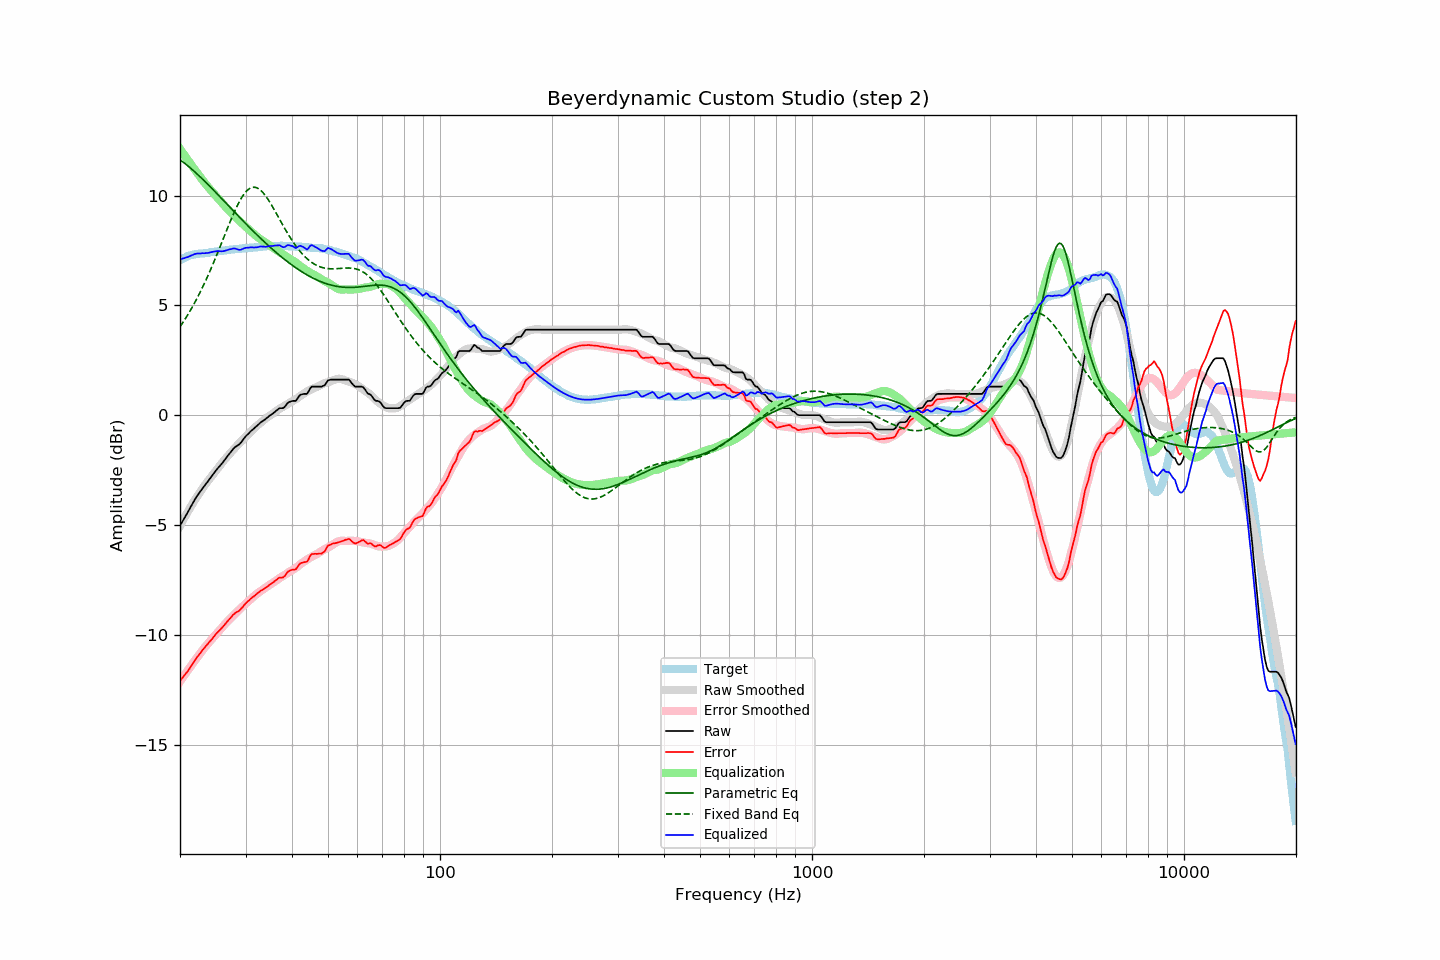

Source data for this figure (header and first rows):
frequency, raw, error, smoothed, error_smoothed, equalization, parametric_eq, fixed_band_eq, equalized_raw, equalized_smoothed, target
20.00, -5.03, -12.09, -5.04, -12.13, 12.13, 11.63, 4.03, 7.10, 7.08, 7.06
20.20, -4.90, -12.00, -4.91, -12.02, 12.02, 11.58, 4.13, 7.12, 7.11, 7.10
20.40, -4.78, -11.92, -4.77, -11.92, 11.92, 11.52, 4.24, 7.14, 7.14, 7.14
20.61, -4.65, -11.82, -4.64, -11.81, 11.81, 11.46, 4.36, 7.16, 7.17, 7.17
20.81, -4.52, -11.73, -4.51, -11.71, 11.71, 11.41, 4.47, 7.19, 7.20, 7.21
21.02, -4.40, -11.65, -4.38, -11.60, 11.60, 11.35, 4.59, 7.20, 7.22, 7.25
21.23, -4.26, -11.53, -4.25, -11.50, 11.50, 11.28, 4.71, 7.24, 7.25, 7.27
21.44, -4.13, -11.42, -4.13, -11.40, 11.40, 11.22, 4.84, 7.27, 7.27, 7.29
21.66, -4.00, -11.31, -4.01, -11.30, 11.30, 11.16, 4.97, 7.30, 7.29, 7.31
21.87, -3.87, -11.18, -3.89, -11.20, 11.20, 11.09, 5.10, 7.33, 7.31, 7.32
22.09, -3.75, -11.08, -3.77, -11.10, 11.10, 11.03, 5.24, 7.35, 7.33, 7.34
22.31, -3.64, -10.98, -3.66, -11.00, 11.00, 10.96, 5.38, 7.36, 7.34, 7.34
22.54, -3.54, -10.90, -3.55, -10.90, 10.90, 10.89, 5.52, 7.36, 7.35, 7.35
22.76, -3.44, -10.80, -3.44, -10.80, 10.80, 10.82, 5.67, 7.36, 7.36, 7.36
22.99, -3.33, -10.69, -3.33, -10.71, 10.71, 10.75, 5.82, 7.38, 7.37, 7.36
23.22, -3.24, -10.61, -3.23, -10.61, 10.61, 10.68, 5.97, 7.37, 7.38, 7.37
23.45, -3.14, -10.52, -3.13, -10.52, 10.52, 10.61, 6.13, 7.38, 7.39, 7.38
23.69, -3.05, -10.44, -3.03, -10.43, 10.43, 10.53, 6.29, 7.38, 7.40, 7.39
23.92, -2.95, -10.35, -2.94, -10.35, 10.35, 10.46, 6.45, 7.40, 7.41, 7.40
24.16, -2.85, -10.27, -2.85, -10.26, 10.26, 10.39, 6.62, 7.41, 7.42, 7.42
24.40, -2.75, -10.19, -2.75, -10.18, 10.18, 10.31, 6.79, 7.43, 7.43, 7.44
24.65, -2.65, -10.09, -2.66, -10.09, 10.09, 10.24, 6.97, 7.44, 7.43, 7.44
24.89, -2.55, -9.99, -2.57, -10.01, 10.01, 10.16, 7.14, 7.46, 7.45, 7.45
25.14, -2.46, -9.91, -2.47, -9.93, 9.93, 10.09, 7.32, 7.47, 7.46, 7.46
25.39, -2.38, -9.84, -2.38, -9.84, 9.84, 10.01, 7.50, 7.46, 7.47, 7.46
25.65, -2.29, -9.77, -2.28, -9.76, 9.76, 9.93, 7.68, 7.47, 7.48, 7.48
25.91, -2.21, -9.69, -2.18, -9.67, 9.67, 9.86, 7.87, 7.46, 7.49, 7.48
26.16, -2.12, -9.61, -2.09, -9.59, 9.59, 9.78, 8.05, 7.47, 7.50, 7.49
26.43, -2.02, -9.52, -2.00, -9.51, 9.51, 9.70, 8.23, 7.49, 7.50, 7.50
26.69, -1.92, -9.43, -1.92, -9.43, 9.43, 9.63, 8.42, 7.51, 7.51, 7.51
26.96, -1.82, -9.35, -1.83, -9.36, 9.36, 9.55, 8.60, 7.53, 7.52, 7.53
27.23, -1.73, -9.27, -1.75, -9.28, 9.28, 9.47, 8.78, 7.55, 7.53, 7.54
27.50, -1.64, -9.18, -1.67, -9.21, 9.21, 9.40, 8.95, 7.57, 7.54, 7.54
27.77, -1.55, -9.09, -1.59, -9.13, 9.13, 9.32, 9.12, 7.59, 7.55, 7.54
28.05, -1.47, -9.03, -1.51, -9.06, 9.06, 9.24, 9.29, 7.59, 7.55, 7.56
28.33, -1.42, -8.98, -1.42, -8.99, 8.99, 9.17, 9.44, 7.57, 7.56, 7.56
28.62, -1.37, -8.94, -1.35, -8.92, 8.92, 9.09, 9.59, 7.54, 7.57, 7.57
28.90, -1.32, -8.90, -1.27, -8.85, 8.85, 9.01, 9.73, 7.53, 7.58, 7.58
29.19, -1.24, -8.81, -1.19, -8.78, 8.78, 8.94, 9.86, 7.54, 7.59, 7.57
29.48, -1.14, -8.74, -1.12, -8.71, 8.71, 8.86, 9.98, 7.57, 7.59, 7.60
29.78, -1.04, -8.64, -1.04, -8.64, 8.64, 8.79, 10.08, 7.60, 7.60, 7.60
30.08, -0.95, -8.56, -0.97, -8.57, 8.57, 8.71, 10.17, 7.62, 7.60, 7.61
30.38, -0.88, -8.49, -0.90, -8.51, 8.51, 8.64, 10.25, 7.63, 7.61, 7.61
30.68, -0.81, -8.43, -0.82, -8.44, 8.44, 8.57, 10.31, 7.63, 7.62, 7.62
30.99, -0.73, -8.35, -0.75, -8.38, 8.38, 8.49, 10.35, 7.64, 7.62, 7.62
31.30, -0.67, -8.30, -0.68, -8.31, 8.31, 8.42, 10.37, 7.64, 7.63, 7.63
31.61, -0.61, -8.25, -0.61, -8.25, 8.25, 8.35, 10.38, 7.64, 7.64, 7.64
31.93, -0.54, -8.19, -0.54, -8.18, 8.18, 8.27, 10.37, 7.64, 7.65, 7.64
32.24, -0.48, -8.12, -0.47, -8.12, 8.12, 8.20, 10.34, 7.65, 7.65, 7.64
32.57, -0.41, -8.07, -0.41, -8.07, 8.07, 8.13, 10.30, 7.66, 7.66, 7.66
32.89, -0.34, -8.01, -0.35, -8.02, 8.02, 8.06, 10.25, 7.68, 7.66, 7.67
33.22, -0.29, -7.96, -0.30, -7.97, 7.97, 7.99, 10.18, 7.68, 7.67, 7.67
33.55, -0.24, -7.92, -0.24, -7.91, 7.91, 7.92, 10.10, 7.67, 7.68, 7.68
33.89, -0.19, -7.88, -0.17, -7.86, 7.86, 7.85, 10.01, 7.67, 7.68, 7.69
34.23, -0.13, -7.82, -0.12, -7.80, 7.80, 7.79, 9.91, 7.67, 7.69, 7.69
34.57, -0.07, -7.77, -0.06, -7.76, 7.76, 7.72, 9.80, 7.69, 7.69, 7.70
34.92, -0.01, -7.71, -0.01, -7.71, 7.71, 7.65, 9.68, 7.70, 7.70, 7.70
35.27, 0.04, -7.66, 0.04, -7.67, 7.67, 7.59, 9.56, 7.70, 7.70, 7.70
35.62, 0.09, -7.62, 0.09, -7.62, 7.62, 7.52, 9.44, 7.71, 7.71, 7.71
35.97, 0.15, -7.55, 0.14, -7.57, 7.57, 7.46, 9.31, 7.72, 7.71, 7.70
... 635 more rows
